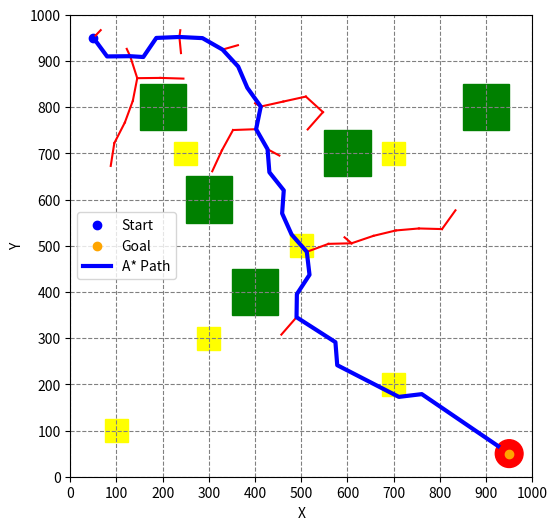

This figure's Python source:
import numpy as np
import matplotlib.pyplot as plt
from matplotlib.patches import Rectangle, Circle
import heapq

# Define obstacle positions and start/goal points
green_squares = [(400, 400), (300, 600), (600, 700), (900, 800), (200, 800)]
yellow_squares = [(100, 100), (300, 300), (500, 500), (700, 700), (250, 700), (700, 200)]
red_cylinder = (900, 0)
start = np.array([50, 950])
goal = np.array([950, 50])

def plot_environment():
    plt.figure(figsize=(8, 6))
    for square in green_squares:
        plt.gca().add_patch(Rectangle((square[0] - 50, square[1] - 50), 100, 100, color='green'))
    for square in yellow_squares:
        plt.gca().add_patch(Rectangle((square[0] - 25, square[1] - 25), 50, 50, color='yellow'))
    plt.gca().add_patch(Circle((red_cylinder[0] + 50, red_cylinder[1] + 50), 30, color='red'))
    plt.scatter(*start, color='blue', label='Start')
    plt.scatter(*goal, color='orange', label='Goal')
    plt.xlim(0, 1000)
    plt.ylim(0, 1000)
    plt.xticks(np.arange(0, 1001, 100))
    plt.yticks(np.arange(0, 1001, 100))
    plt.xlabel('X')
    plt.ylabel('Y')
    plt.grid(True, color='gray', linestyle='--')
    plt.gca().set_aspect('equal', adjustable='box')
    plt.legend()

def is_collision_free(new_node):
    for square in green_squares:
        if (square[0] - 60 <= new_node[0] <= square[0] + 60) and (square[1] - 60 <= new_node[1] <= square[1] + 60):
            return False
    # for square in yellow_squares:
    #     if (square[0] - 35 <= new_node[0] <= square[0] + 35) and (square[1] - 35 <= new_node[1] <= square[1] + 35):
    #         return False
    # if np.linalg.norm(new_node - np.array(red_cylinder) - np.array([50, 50])) <= 30:
    #     return False
    return True

def nearest_vertex(tree, sample):
    distances = np.linalg.norm(tree - sample, axis=1)
    nearest_index = np.argmin(distances)
    return nearest_index, tree[nearest_index]

def steer(from_node, to_node, step_size):
    direction = to_node - from_node
    length = np.linalg.norm(direction)
    direction_unit = direction / length
    step_length = min(step_size, length)
    new_node = from_node + direction_unit * step_length
    return new_node

def build_rrt(start, goal, num_iterations=5000, step_size=30):  # Adjusted num_iterations to 5000
    tree = np.array([start])
    parent_map = {0: -1}
    for i in range(num_iterations):
        sample = np.random.rand(2) * 1000
        if np.random.rand() < 0.1:
            sample = goal
        nearest_index, nearest_node = nearest_vertex(tree, sample)
        new_node = steer(nearest_node, sample, step_size)
        if is_collision_free(new_node):
            tree = np.vstack([tree, new_node])
            parent_map[tree.shape[0] - 1] = nearest_index
            if np.linalg.norm(new_node - goal) <= step_size:
                print("Goal reached.")
                return tree, parent_map
    return tree, parent_map

def heuristic(a, b):
    return np.linalg.norm(a - b)


def flood_fill(tree, start_index, goal_index, parent_map):
    # Initialize a set to keep track of visited nodes
    visited = set()
    # Initialize a queue for flood fill
    queue = [start_index]
    # Initialize a dictionary to store the path
    came_from = {}

    while queue:
        current = queue.pop(0)
        if current == goal_index:
            return reconstruct_path(came_from, current)
        visited.add(current)
        for neighbor in get_neighbors(tree, current, parent_map):
            if neighbor not in visited and neighbor not in queue:
                queue.append(neighbor)
                came_from[neighbor] = current
    return None




def get_neighbors(tree, node_index, parent_map):
    neighbors = []
    for child, parent in parent_map.items():
        if parent == node_index:
            neighbors.append(child)
        elif child == node_index and parent != -1:
            neighbors.append(parent)
    return neighbors

def reconstruct_path(came_from, current):
    total_path = [current]
    while current in came_from:
        current = came_from[current]
        total_path.insert(0, current)
    return total_path

# Plotting the environment, RRT, and A* path
plot_environment()  # Plot the initial environment

# Build RRT
tree, parent_map = build_rrt(start, goal, num_iterations=1000, step_size=50)

# Plot RRT
for i in range(1, tree.shape[0]):
    start_point = tree[parent_map[i]]
    end_point = tree[i]
    plt.plot([start_point[0], end_point[0]], [start_point[1], end_point[1]], 'r-')

# Find closest node to goal
goal_index = np.argmin(np.linalg.norm(tree - goal, axis=1))

# A* search for the shortest path
path_indices = flood_fill(tree, 0, goal_index, parent_map) #change made here
# Print A* path if found
if path_indices:
    a_star_path = tree[path_indices]
    print("A* Shortest Path Coordinates:")
    for node in a_star_path:
        print(node)

# The expression a_star_path[:, 0] extracts all the x-coordinates of the nodes in the a_star_path,
# while a_star_path[:, 1] extracts all the y-coordinates of the nodes.
# Plot A* path if found
if path_indices:
    a_star_path = tree[path_indices]
    plt.plot(a_star_path[:, 0], a_star_path[:, 1], 'b-', linewidth=3, label='A* Path')

plt.legend()
plt.savefig('grid_with_rrt_and_astar_path.png')
plt.show()